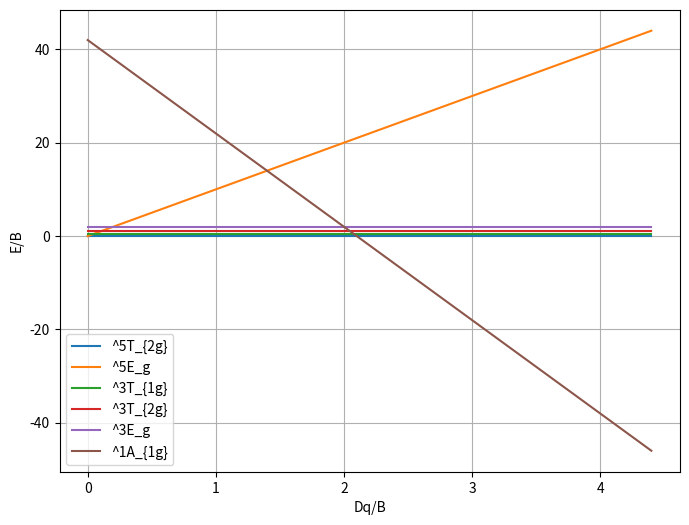

The script that saved this image:
import numpy as np
import matplotlib.pyplot as plt

def get_levels(dq_b):
    # Energies relative to 5T2g
    e_5t2g = 0
    e_5eg = 10 * dq_b
    e_3t1g = 0.5
    e_3t2g = 1.0
    e_3eg = 2.0
    e_1a1g = -20 * dq_b + 42.0
    
    levels = [
        ('^5T_{2g}', e_5t2g),
        ('^5E_g', e_5eg),
        ('^3T_{1g}', e_3t1g),
        ('^3T_{2g}', e_3t2g),
        ('^3E_g', e_3eg),
        ('^1A_{1g}', e_1a1g),
    ]
    
    # Sort by energy
    levels.sort(key=lambda x: x[1])
    
    # Shift so ground state is 0
    ground_energy = levels[0][1]
    shifted_levels = [(label, e - ground_energy) for label, e in levels]
    
    return shifted_levels

dq_b_values = np.arange(0, 4.5, 0.5)
results = []
for dq_b in dq_b_values:
    levels = get_levels(dq_b)
    results.append((dq_b, levels))

# Printing for the output
for dq_b, levels in results:
    print(f"Dq/B = {dq_b:.1f}")
    for label, e in levels:
        print(f"  {label}: {e:.2f}")

# Plotting
plt.figure(figsize=(8, 6))
for label, start_idx in [('^5T_{2g}', 0), ('^5E_g', 1), ('^3T_{1g}', 2), ('^3T_{2g}', 3), ('^3E_g', 4), ('^1A_{1g}', 5)]:
    # This is tricky because the order changes.
    # We need to track each level's energy.
    pass

# Correct plotting
dq_vals = np.arange(0, 4.5, 0.1)
plt.figure(figsize=(8, 6))
for label in ['^5T_{2g}', '^5E_g', '^3T_{1g}', '^3T_{2g}', '^3E_g', '^1A_{1g}']:
    e_vals = []
    for dq_b in dq_vals:
        # Calculate energy relative to 5T2g
        if label == '^5T_{2g}': e = 0
        elif label == '^5E_g': e = 10 * dq_b
        elif label == '^3T_{1g}': e = 0.5
        elif label == '^3T_{2g}': e = 1.0
        elif label == '^3E_g': e = 2.0
        elif label == '^1A_{1g}': e = -20 * dq_b + 42.0
        e_vals.append(e)
    
    # Relative to ground state
    # For each dq_b, find the min energy and subtract it
    # But it's easier to plot them all relative to 5T2g and then shift
    # Actually, let's just plot them as they are relative to 5T2g, 
    # then the ground state will be the lowest line.
    plt.plot(dq_vals, e_vals, label=label)

plt.xlabel('Dq/B')
plt.ylabel('E/B')
plt.legend()
plt.grid(True)
plt.savefig('diagram.png')
